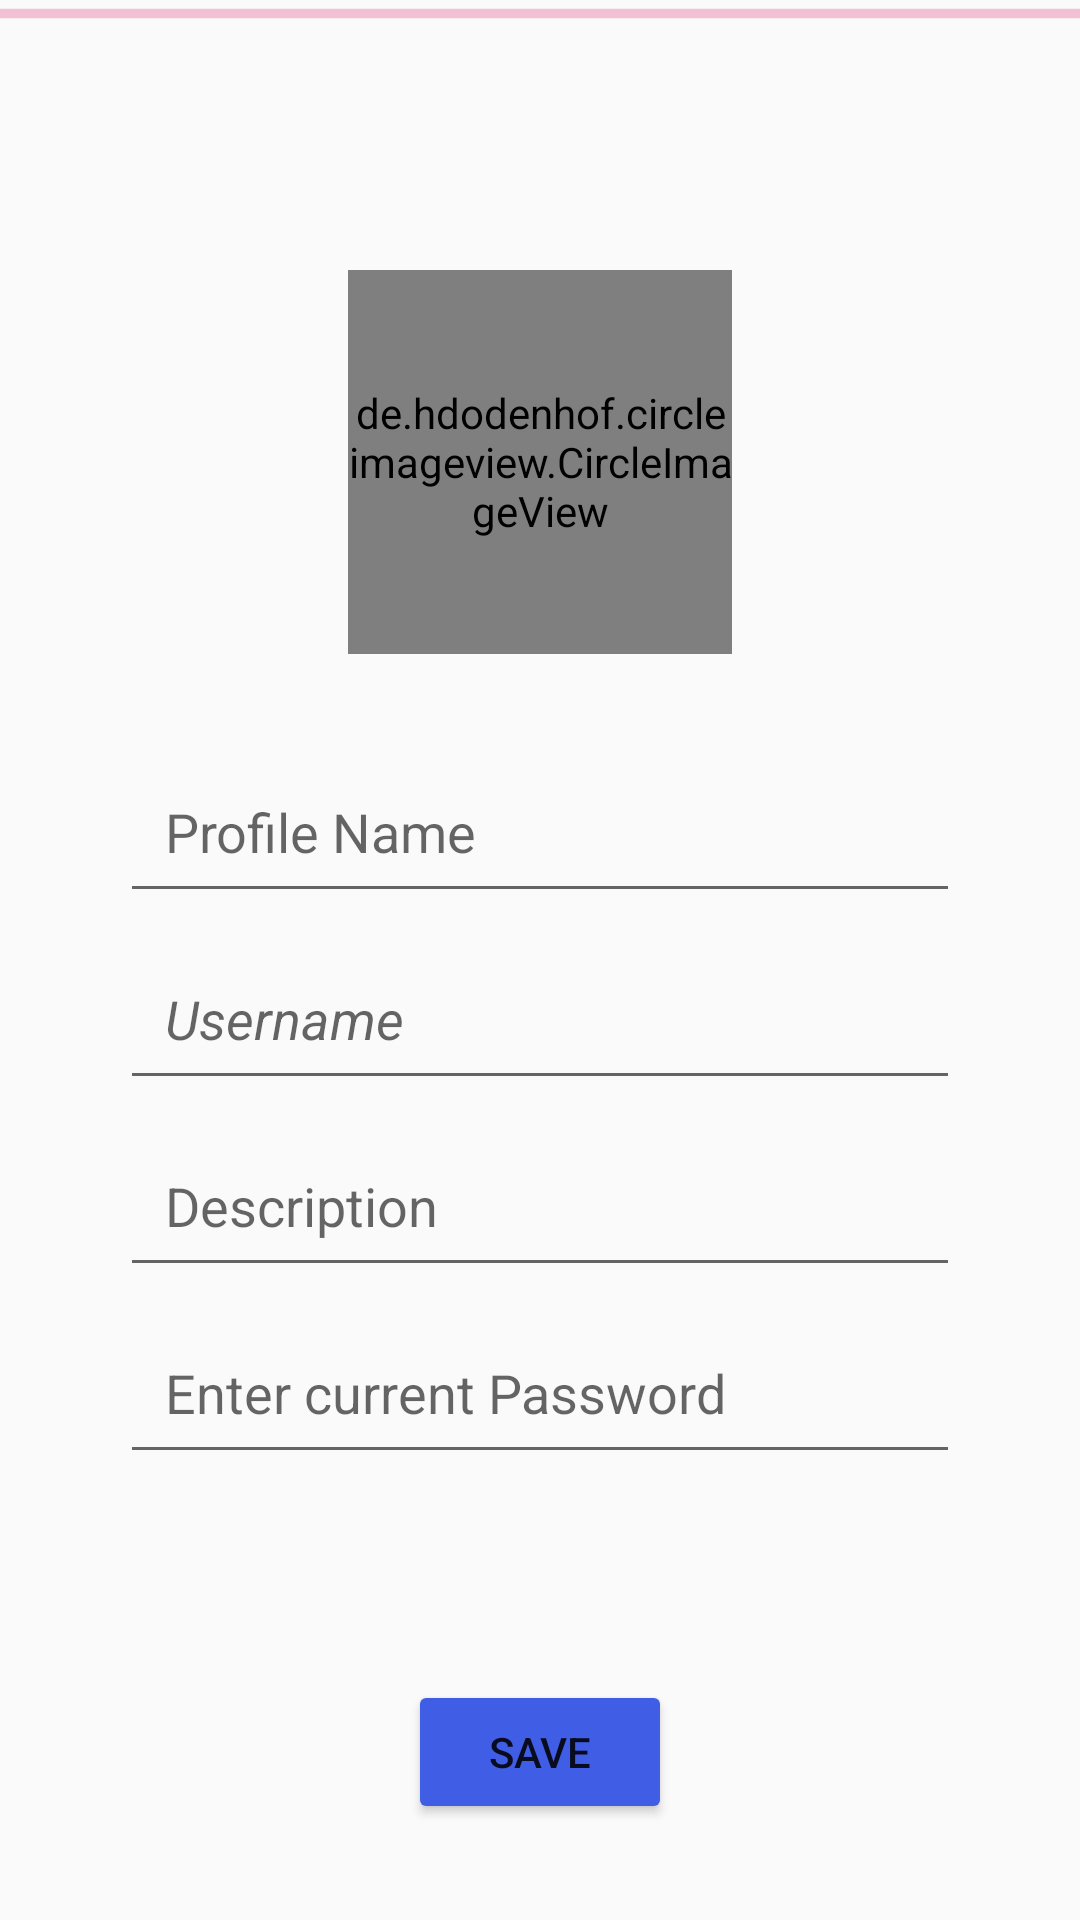

Reconstruct the res/layout file that produces this screen, plus the resources it refers to.
<!-- AndroidManifest.xml: application theme AppTheme -->
<!-- res/layout/activity_edit.xml -->
<?xml version="1.0" encoding="utf-8"?>

<androidx.constraintlayout.widget.ConstraintLayout xmlns:android="http://schemas.android.com/apk/res/android"
    android:layout_width="match_parent"
    android:layout_height="match_parent"
    xmlns:app="http://schemas.android.com/apk/res-auto">

    <de.hdodenhof.circleimageview.CircleImageView
        android:id="@+id/edit_imageview"
        android:layout_width="128dp"
        android:layout_height="128dp"
        android:layout_marginStart="8dp"
        android:layout_marginTop="90dp"
        android:layout_marginEnd="8dp"
        android:src="@drawable/usericon"
        app:civ_border_color="@android:color/holo_purple"
        app:civ_border_width="4dp"
        app:layout_constraintEnd_toEndOf="parent"
        app:layout_constraintStart_toStartOf="parent"
        app:layout_constraintTop_toTopOf="parent" />

    <EditText
        android:id="@+id/edit_name"
        android:layout_width="280dp"
        android:layout_height="wrap_content"
        android:layout_marginStart="8dp"
        android:layout_marginTop="32dp"
        android:layout_marginEnd="8dp"
        android:ems="10"
        android:hint="Profile Name"
        android:inputType="textPersonName"
        android:padding="15dp"
        android:typeface="sans"
        app:layout_constraintEnd_toEndOf="parent"
        app:layout_constraintStart_toStartOf="parent"
        app:layout_constraintTop_toBottomOf="@+id/edit_imageview" />

    <EditText
        android:id="@+id/edit_pass"
        android:layout_width="280dp"
        android:layout_height="wrap_content"
        android:layout_marginStart="8dp"
        android:layout_marginTop="8dp"
        android:layout_marginEnd="8dp"
        android:layout_marginBottom="8dp"
        android:ems="10"
        android:hint="Enter current Password"
        android:inputType="textPassword"
        android:padding="15dp"
        android:typeface="sans"
        app:layout_constraintBottom_toTopOf="@+id/edit_savebtn"
        app:layout_constraintEnd_toEndOf="parent"
        app:layout_constraintStart_toStartOf="parent"
        app:layout_constraintTop_toBottomOf="@+id/edit_desc"
        app:layout_constraintVertical_bias="0.0" />

    <EditText
        android:id="@+id/edit_username"
        android:layout_width="280dp"
        android:layout_height="wrap_content"
        android:layout_marginStart="8dp"
        android:layout_marginTop="8dp"
        android:layout_marginEnd="8dp"
        android:ems="10"
        android:hint="Username"
        android:inputType="text"
        android:padding="15dp"
        android:textStyle="italic"
        android:typeface="sans"
        app:layout_constraintEnd_toEndOf="parent"
        app:layout_constraintStart_toStartOf="parent"
        app:layout_constraintTop_toBottomOf="@+id/edit_name" />

    <EditText
        android:id="@+id/edit_desc"
        android:layout_width="280dp"
        android:layout_height="wrap_content"
        android:layout_marginStart="8dp"
        android:layout_marginTop="8dp"
        android:layout_marginEnd="8dp"
        android:ems="10"
        android:hint="Description"
        android:inputType="textLongMessage|textMultiLine"
        android:maxLines="3"
        android:padding="15dp"
        android:typeface="sans"
        app:layout_constraintEnd_toEndOf="parent"
        app:layout_constraintStart_toStartOf="parent"
        app:layout_constraintTop_toBottomOf="@+id/edit_username" />

    <Button
        android:id="@+id/edit_savebtn"
        android:layout_width="wrap_content"
        android:layout_height="wrap_content"
        android:layout_marginStart="8dp"
        android:layout_marginEnd="8dp"
        android:layout_marginBottom="32dp"
        android:backgroundTint="#405de6"
        android:paddingLeft="25dp"
        android:paddingRight="25dp"
        android:text="Save"
        android:textColor="@color/common_google_signin_btn_text_dark_default"
        app:layout_constraintBottom_toBottomOf="parent"
        app:layout_constraintEnd_toEndOf="parent"
        app:layout_constraintStart_toStartOf="parent" />

    <Button
        android:id="@+id/edit_logoutbtn"
        android:layout_width="wrap_content"
        android:layout_height="wrap_content"
        android:layout_marginStart="8dp"
        android:layout_marginTop="106dp"
        android:layout_marginEnd="8dp"
        android:layout_marginBottom="88dp"
        android:backgroundTint="#405de6"
        android:paddingLeft="25dp"
        android:paddingRight="25dp"
        android:text="Logout"
        android:textColor="@color/common_google_signin_btn_text_dark_default"
        app:layout_constraintBottom_toBottomOf="parent"
        app:layout_constraintEnd_toEndOf="parent"
        app:layout_constraintHorizontal_bias="0.501"
        app:layout_constraintStart_toStartOf="parent"
        app:layout_constraintTop_toBottomOf="@+id/edit_pass" />

    <ProgressBar
        android:id="@+id/edit_progress"
        style="?android:attr/progressBarStyleHorizontal"
        android:layout_width="0dp"
        android:layout_height="wrap_content"
        android:layout_marginTop="-4dp"
        android:indeterminate="true"
        android:visibility="visible"
        app:layout_constraintEnd_toEndOf="parent"
        app:layout_constraintHorizontal_bias="0.0"
        app:layout_constraintStart_toStartOf="parent"
        app:layout_constraintTop_toTopOf="parent" />

</androidx.constraintlayout.widget.ConstraintLayout>
<!-- resources referenced by this layout -->
<resources>
  <style name="AppTheme" parent="Theme.AppCompat.Light.NoActionBar">
          
          <item name="colorPrimary">#405de6</item>
          <item name="colorPrimaryDark">#405de6</item>
          <item name="colorAccent">@color/colorAccent</item>
      </style>
  <color name="colorAccent">#D81B60</color>
</resources>
